Run: headless pygame with SDL's dummy video driver; simulated clock (each Clock.tick advances the game by its frame time, no real sleeping); random seed 0; keys injected as events and as key.get_pressed() state; no mouse input.
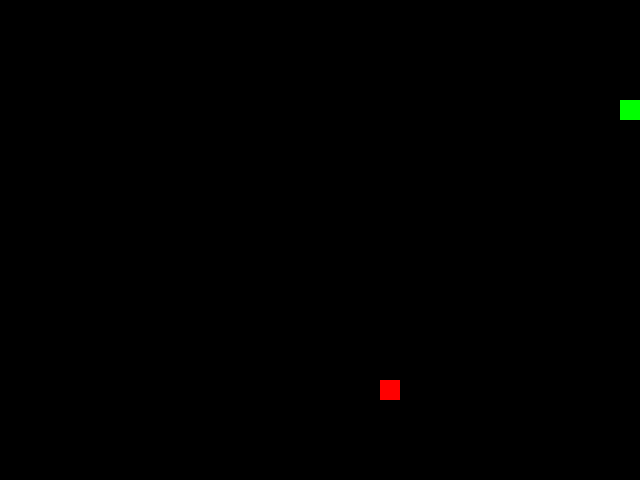
Frame 1 of 1 · flips 1–60 · no input (game ended)

The pygame program that drew these frames:

import pygame
import sys
import random

# === Initialization ===
pygame.init()
WIDTH, HEIGHT = 640, 480
CELL_SIZE = 20
screen = pygame.display.set_mode((WIDTH, HEIGHT))
pygame.display.set_caption("Snake Game")
clock = pygame.time.Clock()
SPEED = 10

# === Colors ===
WHITE = (255, 255, 255)
GREEN = (0, 255, 0)
RED = (255, 0, 0)
BLACK = (0, 0, 0)

# === Snake and Food ===
snake = [pygame.Rect(100, 100, CELL_SIZE, CELL_SIZE)]
direction = pygame.Vector2(CELL_SIZE, 0)

def get_random_food():
    x = random.randint(0, WIDTH - CELL_SIZE) // CELL_SIZE * CELL_SIZE
    y = random.randint(0, HEIGHT - CELL_SIZE) // CELL_SIZE * CELL_SIZE
    return pygame.Rect(x, y, CELL_SIZE, CELL_SIZE)

food = get_random_food()

# === Game Loop ===
def game_loop():
    global direction, food
    while True:
        for event in pygame.event.get():
            if event.type == pygame.QUIT:
                pygame.quit()
                sys.exit()
            elif event.type == pygame.KEYDOWN:
                if event.key == pygame.K_UP and direction.y == 0:
                    direction = pygame.Vector2(0, -CELL_SIZE)
                elif event.key == pygame.K_DOWN and direction.y == 0:
                    direction = pygame.Vector2(0, CELL_SIZE)
                elif event.key == pygame.K_LEFT and direction.x == 0:
                    direction = pygame.Vector2(-CELL_SIZE, 0)
                elif event.key == pygame.K_RIGHT and direction.x == 0:
                    direction = pygame.Vector2(CELL_SIZE, 0)

        # Move the snake
        new_head = snake[0].copy()
        new_head.move_ip(direction.x, direction.y)
        snake.insert(0, new_head)

        # Check food collision
        if new_head.colliderect(food):
            food = get_random_food()
        else:
            snake.pop()

        # Collision with walls or self
        if (new_head.left < 0 or new_head.top < 0 or
            new_head.right > WIDTH or new_head.bottom > HEIGHT or
            new_head in snake[1:]):
            pygame.quit()
            sys.exit()

        # Draw everything
        screen.fill(BLACK)
        pygame.draw.rect(screen, RED, food)
        for segment in snake:
            pygame.draw.rect(screen, GREEN, segment)
        pygame.display.flip()
        clock.tick(SPEED)

game_loop()
